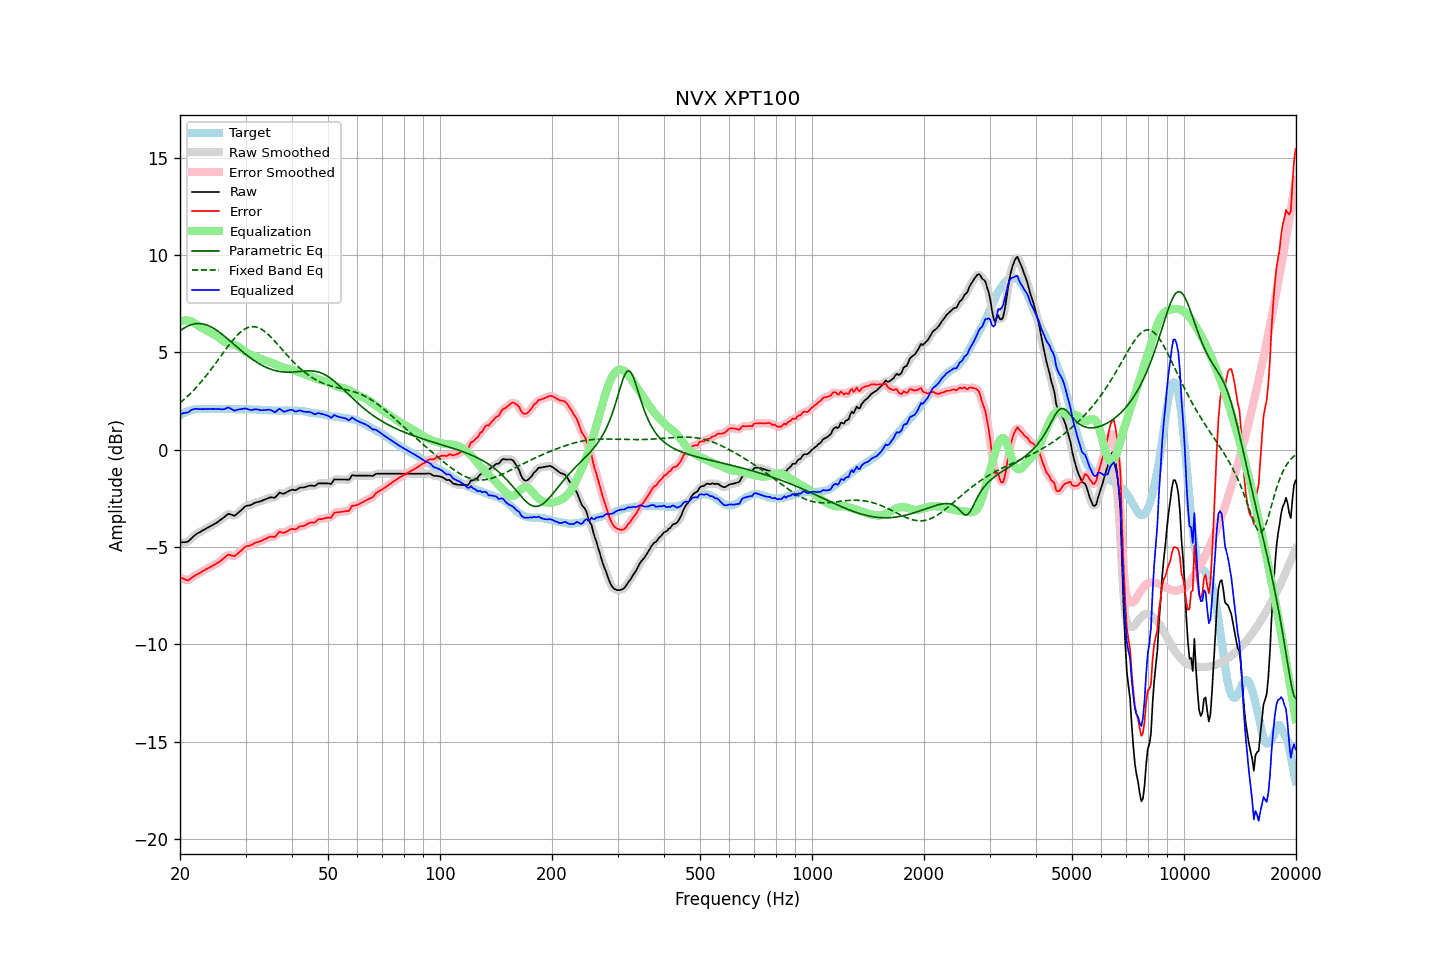

Source data for this figure (header and first rows):
frequency, raw, error, smoothed, error_smoothed, equalization, parametric_eq, fixed_band_eq, equalized_raw, equalized_smoothed, target
20.00, -4.77, -6.54, -4.76, -6.53, 6.58, 6.10, 2.41, 1.81, 1.82, 1.77
20.20, -4.76, -6.58, -4.77, -6.59, 6.61, 6.16, 2.48, 1.85, 1.84, 1.82
20.40, -4.75, -6.62, -4.76, -6.63, 6.63, 6.22, 2.55, 1.88, 1.86, 1.87
20.61, -4.75, -6.65, -4.75, -6.66, 6.64, 6.27, 2.62, 1.89, 1.89, 1.90
20.81, -4.74, -6.69, -4.74, -6.69, 6.64, 6.32, 2.69, 1.90, 1.90, 1.95
21.02, -4.72, -6.71, -4.70, -6.69, 6.64, 6.36, 2.77, 1.92, 1.93, 1.99
21.23, -4.64, -6.65, -4.64, -6.66, 6.62, 6.39, 2.85, 1.98, 1.98, 2.01
21.44, -4.56, -6.59, -4.56, -6.60, 6.60, 6.42, 2.93, 2.04, 2.03, 2.03
21.66, -4.48, -6.53, -4.48, -6.53, 6.55, 6.45, 3.02, 2.07, 2.07, 2.05
21.87, -4.41, -6.47, -4.41, -6.47, 6.50, 6.47, 3.10, 2.09, 2.09, 2.06
22.09, -4.34, -6.42, -4.34, -6.43, 6.44, 6.48, 3.19, 2.11, 2.10, 2.08
22.31, -4.29, -6.38, -4.29, -6.38, 6.39, 6.48, 3.28, 2.10, 2.10, 2.09
22.54, -4.25, -6.34, -4.24, -6.34, 6.33, 6.48, 3.38, 2.08, 2.09, 2.09
22.76, -4.20, -6.29, -4.20, -6.29, 6.28, 6.48, 3.47, 2.08, 2.08, 2.09
22.99, -4.15, -6.23, -4.15, -6.24, 6.24, 6.46, 3.57, 2.09, 2.08, 2.08
23.22, -4.11, -6.19, -4.11, -6.19, 6.19, 6.45, 3.67, 2.08, 2.09, 2.08
23.45, -4.06, -6.14, -4.06, -6.15, 6.15, 6.42, 3.77, 2.09, 2.09, 2.08
23.69, -4.01, -6.10, -4.01, -6.10, 6.11, 6.39, 3.88, 2.10, 2.09, 2.09
23.92, -3.97, -6.06, -3.97, -6.06, 6.06, 6.36, 3.98, 2.09, 2.10, 2.09
24.16, -3.92, -6.01, -3.92, -6.02, 6.02, 6.32, 4.09, 2.10, 2.10, 2.09
24.40, -3.88, -5.98, -3.88, -5.97, 5.97, 6.28, 4.20, 2.10, 2.10, 2.10
24.65, -3.83, -5.92, -3.83, -5.93, 5.93, 6.23, 4.31, 2.10, 2.10, 2.09
24.89, -3.79, -5.88, -3.79, -5.88, 5.88, 6.18, 4.42, 2.09, 2.09, 2.09
25.14, -3.74, -5.83, -3.74, -5.83, 5.83, 6.12, 4.54, 2.09, 2.09, 2.09
25.39, -3.68, -5.78, -3.68, -5.78, 5.77, 6.07, 4.65, 2.09, 2.09, 2.10
25.65, -3.62, -5.72, -3.62, -5.72, 5.70, 6.01, 4.77, 2.08, 2.08, 2.10
25.91, -3.56, -5.65, -3.56, -5.66, 5.64, 5.94, 4.88, 2.08, 2.08, 2.09
26.16, -3.50, -5.59, -3.50, -5.59, 5.58, 5.88, 4.99, 2.08, 2.08, 2.09
26.43, -3.43, -5.52, -3.42, -5.51, 5.53, 5.81, 5.11, 2.10, 2.11, 2.09
26.69, -3.36, -5.45, -3.36, -5.45, 5.49, 5.74, 5.22, 2.14, 2.14, 2.09
26.96, -3.29, -5.38, -3.31, -5.41, 5.47, 5.67, 5.33, 2.18, 2.15, 2.09
27.23, -3.31, -5.40, -3.31, -5.40, 5.45, 5.60, 5.44, 2.14, 2.14, 2.09
27.50, -3.34, -5.43, -3.34, -5.43, 5.43, 5.53, 5.54, 2.09, 2.09, 2.09
27.77, -3.37, -5.45, -3.37, -5.46, 5.41, 5.45, 5.64, 2.04, 2.04, 2.08
28.05, -3.39, -5.47, -3.36, -5.44, 5.39, 5.38, 5.74, 2.00, 2.02, 2.08
28.33, -3.32, -5.39, -3.32, -5.40, 5.36, 5.31, 5.83, 2.04, 2.03, 2.07
28.62, -3.25, -5.32, -3.26, -5.33, 5.31, 5.24, 5.91, 2.06, 2.05, 2.07
28.90, -3.18, -5.26, -3.18, -5.26, 5.26, 5.17, 5.99, 2.08, 2.08, 2.08
29.19, -3.11, -5.18, -3.10, -5.18, 5.19, 5.10, 6.07, 2.09, 2.09, 2.07
29.48, -3.03, -5.11, -3.02, -5.10, 5.13, 5.03, 6.13, 2.10, 2.10, 2.08
29.78, -2.95, -5.02, -2.95, -5.03, 5.06, 4.96, 6.18, 2.11, 2.11, 2.07
30.08, -2.89, -4.97, -2.90, -4.98, 5.01, 4.89, 6.23, 2.12, 2.11, 2.08
30.38, -2.87, -4.94, -2.87, -4.95, 4.96, 4.83, 6.27, 2.09, 2.09, 2.07
30.68, -2.86, -4.93, -2.85, -4.93, 4.92, 4.77, 6.30, 2.06, 2.06, 2.07
30.99, -2.84, -4.91, -2.83, -4.90, 4.88, 4.71, 6.31, 2.04, 2.05, 2.07
31.30, -2.80, -4.86, -2.80, -4.86, 4.85, 4.65, 6.32, 2.05, 2.05, 2.06
31.61, -2.75, -4.81, -2.75, -4.82, 4.82, 4.59, 6.32, 2.07, 2.06, 2.06
31.93, -2.71, -4.77, -2.72, -4.78, 4.79, 4.53, 6.31, 2.08, 2.07, 2.06
32.24, -2.69, -4.74, -2.69, -4.75, 4.76, 4.48, 6.29, 2.07, 2.07, 2.05
32.57, -2.67, -4.72, -2.67, -4.72, 4.72, 4.43, 6.26, 2.05, 2.05, 2.05
32.89, -2.65, -4.70, -2.65, -4.70, 4.68, 4.38, 6.22, 2.04, 2.04, 2.05
33.22, -2.62, -4.66, -2.62, -4.66, 4.65, 4.34, 6.17, 2.03, 2.03, 2.04
33.55, -2.58, -4.62, -2.58, -4.63, 4.61, 4.29, 6.11, 2.04, 2.03, 2.04
33.89, -2.55, -4.58, -2.55, -4.58, 4.59, 4.25, 6.05, 2.04, 2.04, 2.03
34.23, -2.52, -4.55, -2.51, -4.54, 4.56, 4.22, 5.98, 2.04, 2.05, 2.03
34.57, -2.48, -4.50, -2.48, -4.51, 4.54, 4.18, 5.91, 2.06, 2.06, 2.02
34.92, -2.45, -4.47, -2.46, -4.48, 4.50, 4.15, 5.83, 2.05, 2.04, 2.02
35.27, -2.45, -4.46, -2.46, -4.48, 4.47, 4.12, 5.75, 2.02, 2.01, 2.01
35.62, -2.46, -4.47, -2.46, -4.48, 4.43, 4.09, 5.66, 1.97, 1.97, 2.01
35.97, -2.47, -4.48, -2.44, -4.45, 4.40, 4.07, 5.57, 1.93, 1.96, 2.01
... 635 more rows
